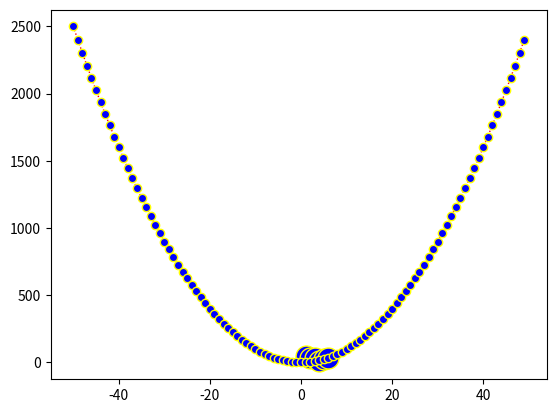

This figure's Python source:
#printing line graph
from matplotlib.pyplot import*
x=(1,2,3,4,5,6)
y= (51,32,34,12,25,34)
plot(x,y, marker="o",color="red",markersize=15,linewidth=5,linestyle="dotted",markerfacecolor="blue",markeredgecolor="yellow")
show()

#printing parabola graph
from matplotlib.pyplot import*
from numpy import*

x= arange(-50,50,1)
y= x**2 
plot(x,y,linewidth="1",linestyle="dotted",color="red", marker="o",markerfacecolor="blue", markeredgecolor="yellow")
show()
